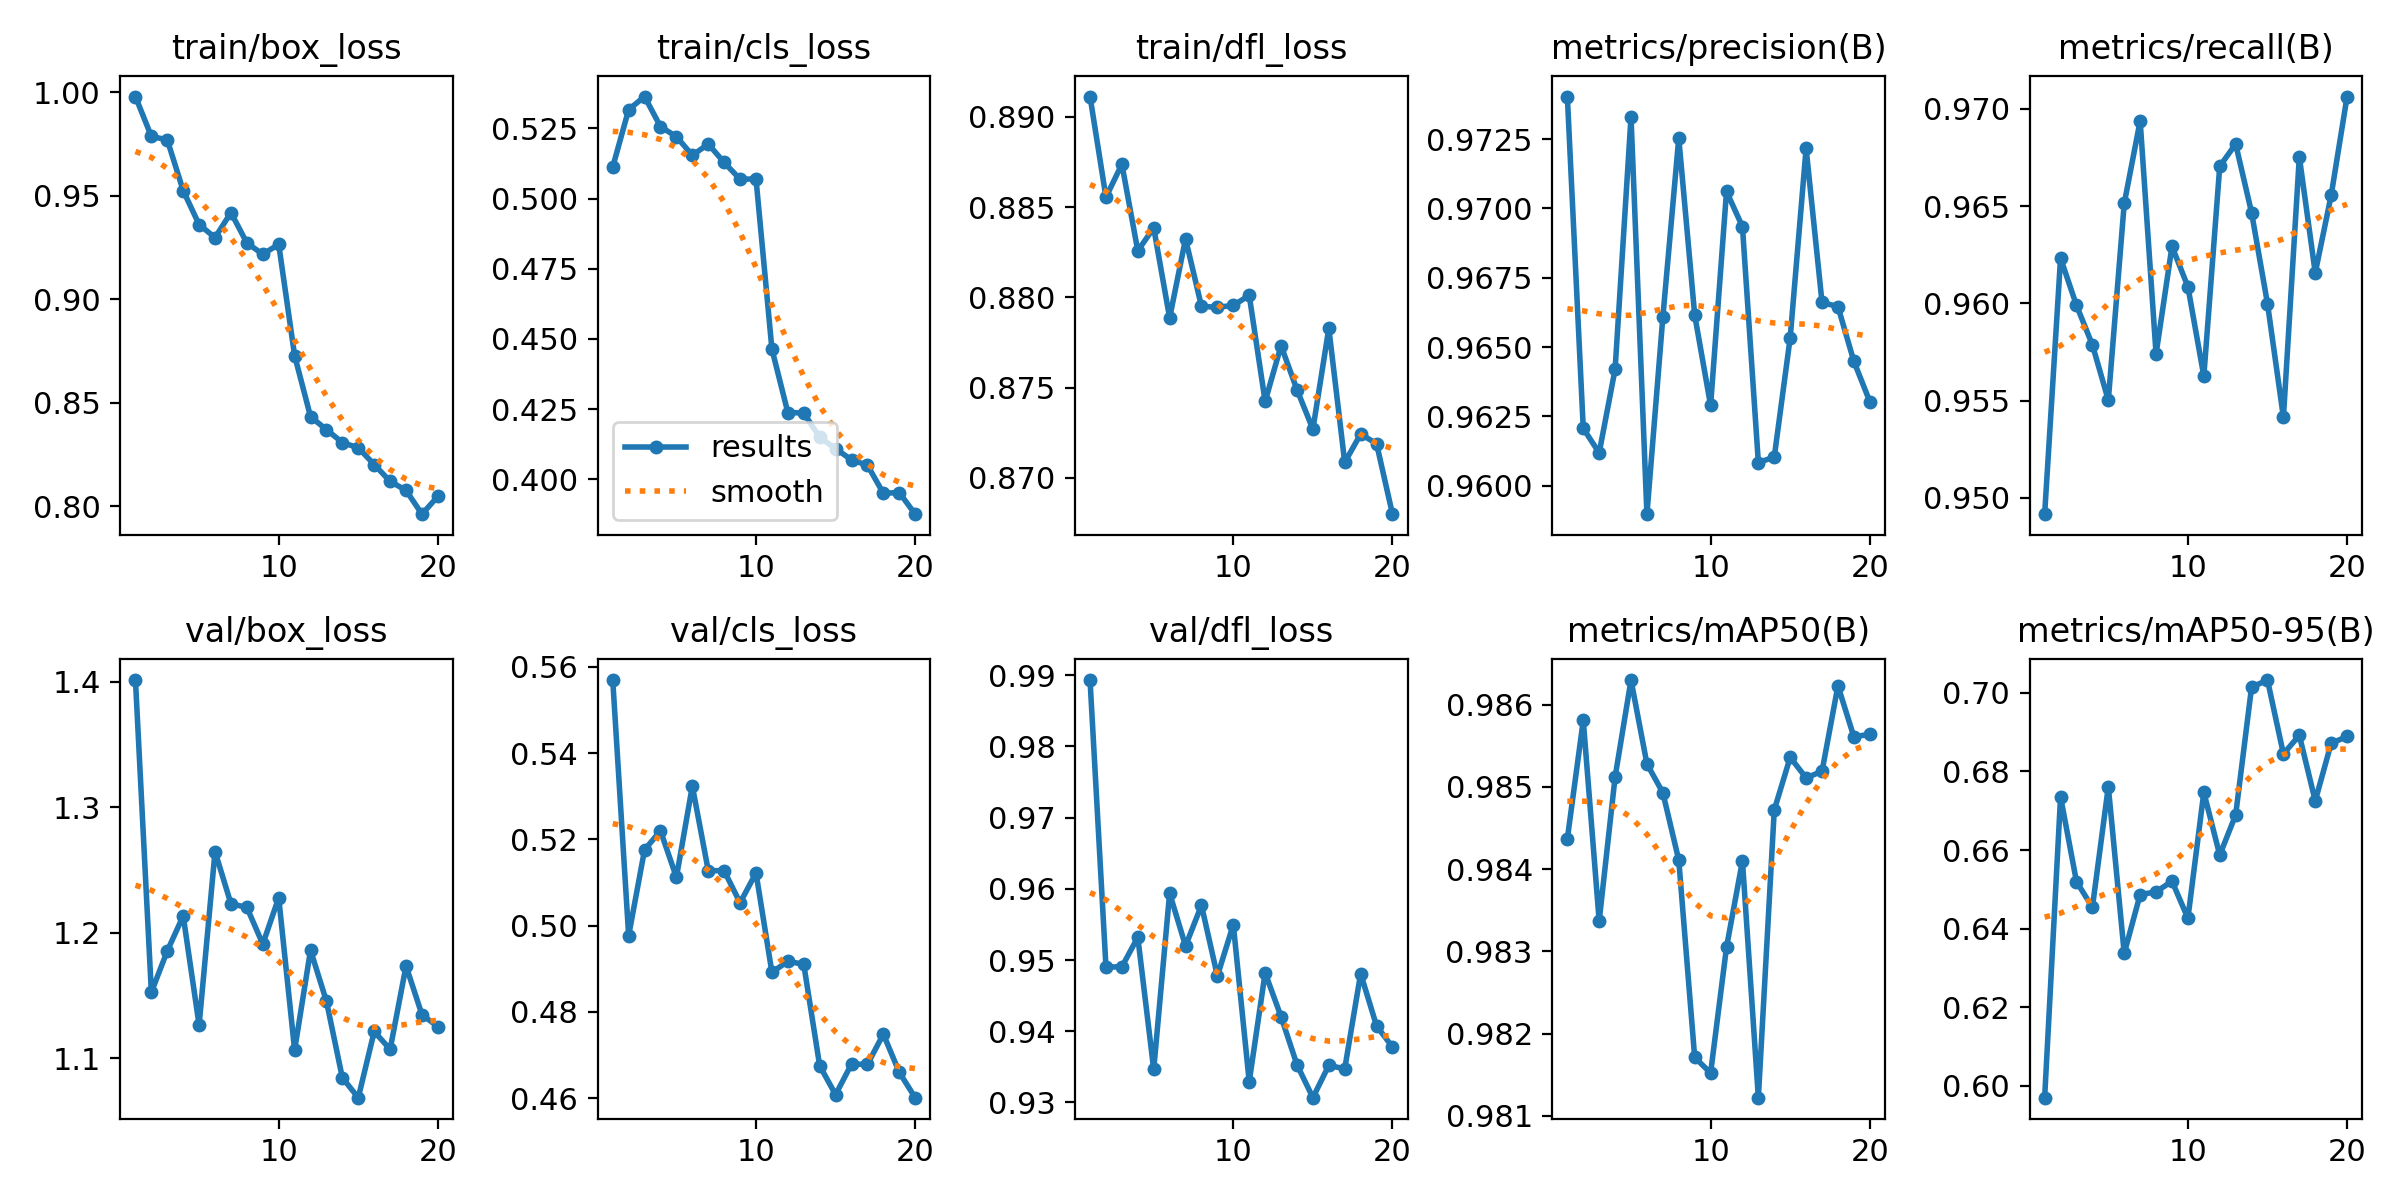

The file beside this chart, header and first rows:
epoch, time, train/box_loss, train/cls_loss, train/dfl_loss, metrics/precision(B), metrics/recall(B), metrics/mAP50(B), metrics/mAP50-95(B), val/box_loss, val/cls_loss, val/dfl_loss, lr/pg0, lr/pg1, lr/pg2
1, 32.25, 0.998, 0.5112, 0.8911, 0.974, 0.9492, 0.9844, 0.597, 1.401, 0.5569, 0.9893, 0.0003293, 0.0003293, 0.0003293
2, 57.56, 0.9787, 0.5317, 0.8855, 0.9621, 0.9623, 0.9858, 0.6735, 1.153, 0.4977, 0.949, 0.0006298, 0.0006298, 0.0006298
3, 85.92, 0.9771, 0.5363, 0.8874, 0.9612, 0.9599, 0.9834, 0.652, 1.186, 0.5176, 0.949, 0.0008974, 0.0008974, 0.0008974
4, 112.1, 0.9525, 0.5256, 0.8826, 0.9642, 0.9579, 0.9851, 0.6454, 1.213, 0.522, 0.9532, 0.0008515, 0.0008515, 0.0008515
5, 139.1, 0.9361, 0.5221, 0.8839, 0.9733, 0.955, 0.9863, 0.6761, 1.127, 0.5112, 0.9346, 0.000802, 0.000802, 0.000802
6, 166.8, 0.9298, 0.5154, 0.8789, 0.959, 0.9651, 0.9853, 0.6337, 1.265, 0.5323, 0.9594, 0.0007525, 0.0007525, 0.0007525
7, 195.7, 0.9419, 0.5194, 0.8832, 0.9661, 0.9694, 0.9849, 0.6487, 1.223, 0.5128, 0.952, 0.000703, 0.000703, 0.000703
8, 222, 0.9272, 0.5129, 0.8795, 0.9725, 0.9574, 0.9841, 0.6493, 1.22, 0.5127, 0.9577, 0.0006535, 0.0006535, 0.0006535
9, 247.6, 0.9218, 0.5069, 0.8794, 0.9662, 0.9629, 0.9817, 0.6521, 1.191, 0.5053, 0.9478, 0.000604, 0.000604, 0.000604
10, 282.2, 0.9266, 0.507, 0.8796, 0.9629, 0.9609, 0.9815, 0.6427, 1.228, 0.5122, 0.955, 0.0005545, 0.0005545, 0.0005545
11, 324.9, 0.8728, 0.4464, 0.8801, 0.9706, 0.9563, 0.983, 0.6747, 1.107, 0.4892, 0.9329, 0.000505, 0.000505, 0.000505
12, 350.3, 0.8433, 0.4237, 0.8742, 0.9693, 0.967, 0.9841, 0.6587, 1.186, 0.4918, 0.9482, 0.0004555, 0.0004555, 0.0004555
13, 374.9, 0.837, 0.4236, 0.8773, 0.9608, 0.9682, 0.9812, 0.6689, 1.145, 0.491, 0.9421, 0.000406, 0.000406, 0.000406
14, 400.6, 0.8307, 0.4149, 0.8749, 0.961, 0.9647, 0.9847, 0.7014, 1.085, 0.4676, 0.9353, 0.0003565, 0.0003565, 0.0003565
15, 427.4, 0.8282, 0.4109, 0.8727, 0.9653, 0.96, 0.9854, 0.7032, 1.069, 0.4608, 0.9307, 0.000307, 0.000307, 0.000307
16, 452.1, 0.8201, 0.4068, 0.8783, 0.9722, 0.9541, 0.9851, 0.6845, 1.121, 0.4679, 0.9352, 0.0002575, 0.0002575, 0.0002575
17, 476.9, 0.812, 0.405, 0.8709, 0.9666, 0.9675, 0.9852, 0.6892, 1.107, 0.4678, 0.9347, 0.000208, 0.000208, 0.000208
18, 501.2, 0.8076, 0.395, 0.8724, 0.9665, 0.9616, 0.9862, 0.6725, 1.174, 0.4749, 0.9481, 0.0001585, 0.0001585, 0.0001585
19, 525.6, 0.7961, 0.3952, 0.8719, 0.9645, 0.9656, 0.9856, 0.6872, 1.135, 0.466, 0.9407, 0.000109, 0.000109, 0.000109
20, 549.9, 0.8047, 0.3875, 0.868, 0.963, 0.9706, 0.9856, 0.6889, 1.125, 0.4602, 0.9378, 5.95e-05, 5.95e-05, 5.95e-05
